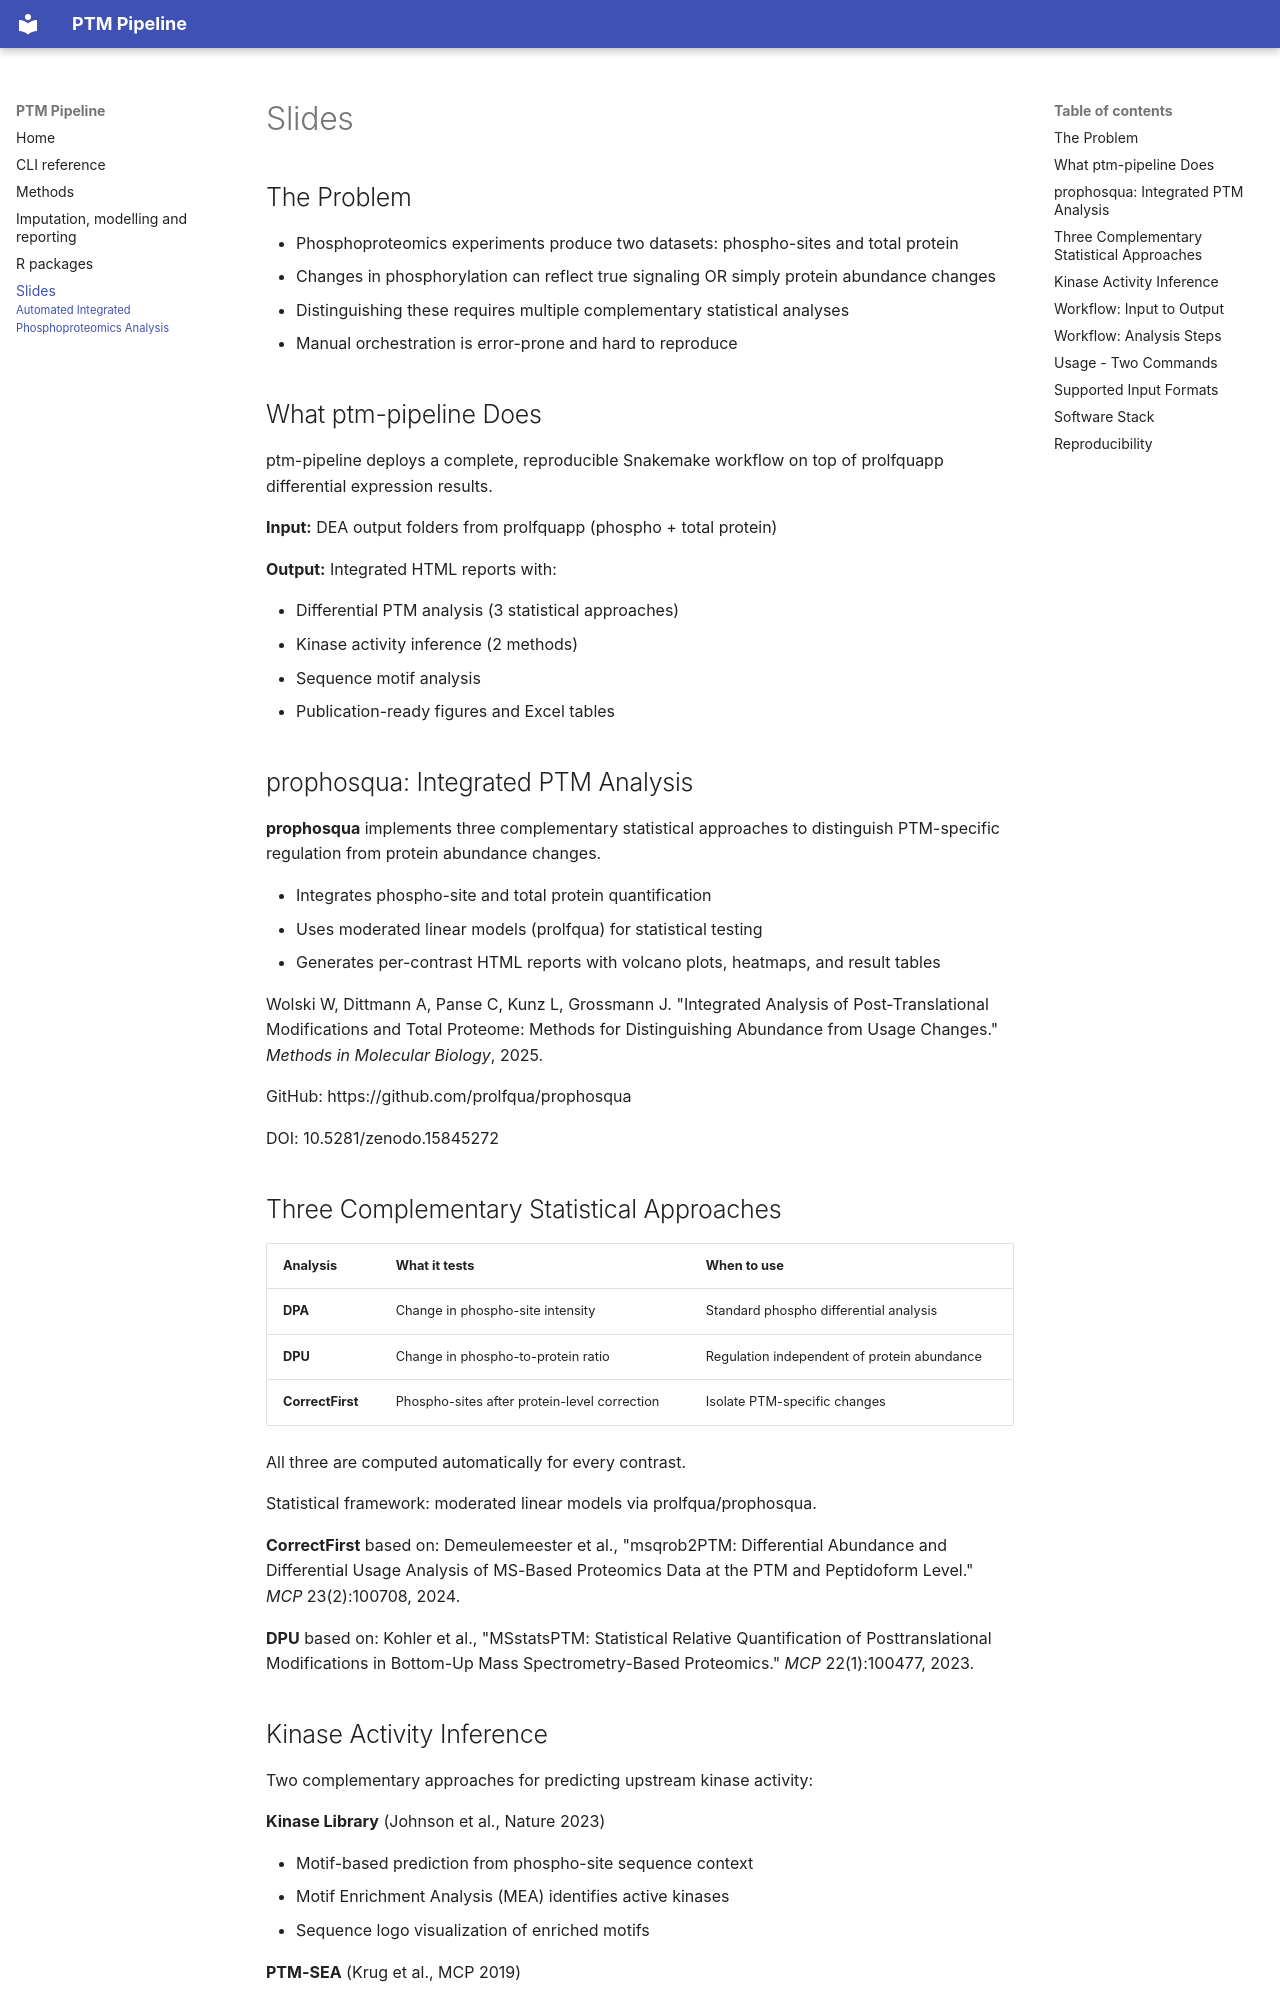

repository: wolski/ptm-pipeline · page: slides/index.html · generator: mkdocs

---
title: "ptm-pipeline"
subtitle: Automated Integrated Phosphoproteomics Analysis
author: Witold Wolski
date: 2026-02-17
---

## The Problem

- Phosphoproteomics experiments produce two datasets: phospho-sites and total protein
- Changes in phosphorylation can reflect true signaling OR simply protein abundance changes
- Distinguishing these requires multiple complementary statistical analyses
- Manual orchestration is error-prone and hard to reproduce

## What ptm-pipeline Does

ptm-pipeline deploys a complete, reproducible Snakemake workflow on top of prolfquapp differential expression results.

**Input:** DEA output folders from prolfquapp (phospho + total protein)

**Output:** Integrated HTML reports with:

- Differential PTM analysis (3 statistical approaches)
- Kinase activity inference (2 methods)
- Sequence motif analysis
- Publication-ready figures and Excel tables

## prophosqua: Integrated PTM Analysis

**prophosqua** implements three complementary statistical approaches to distinguish PTM-specific regulation from protein abundance changes.

- Integrates phospho-site and total protein quantification
- Uses moderated linear models (prolfqua) for statistical testing
- Generates per-contrast HTML reports with volcano plots, heatmaps, and result tables

Wolski W, Dittmann A, Panse C, Kunz L, Grossmann J.
"Integrated Analysis of Post-Translational Modifications and Total Proteome: Methods for Distinguishing Abundance from Usage Changes."
*Methods in Molecular Biology*, 2025.

GitHub: https://github.com/prolfqua/prophosqua

DOI: 10.5281/zenodo.15845272
